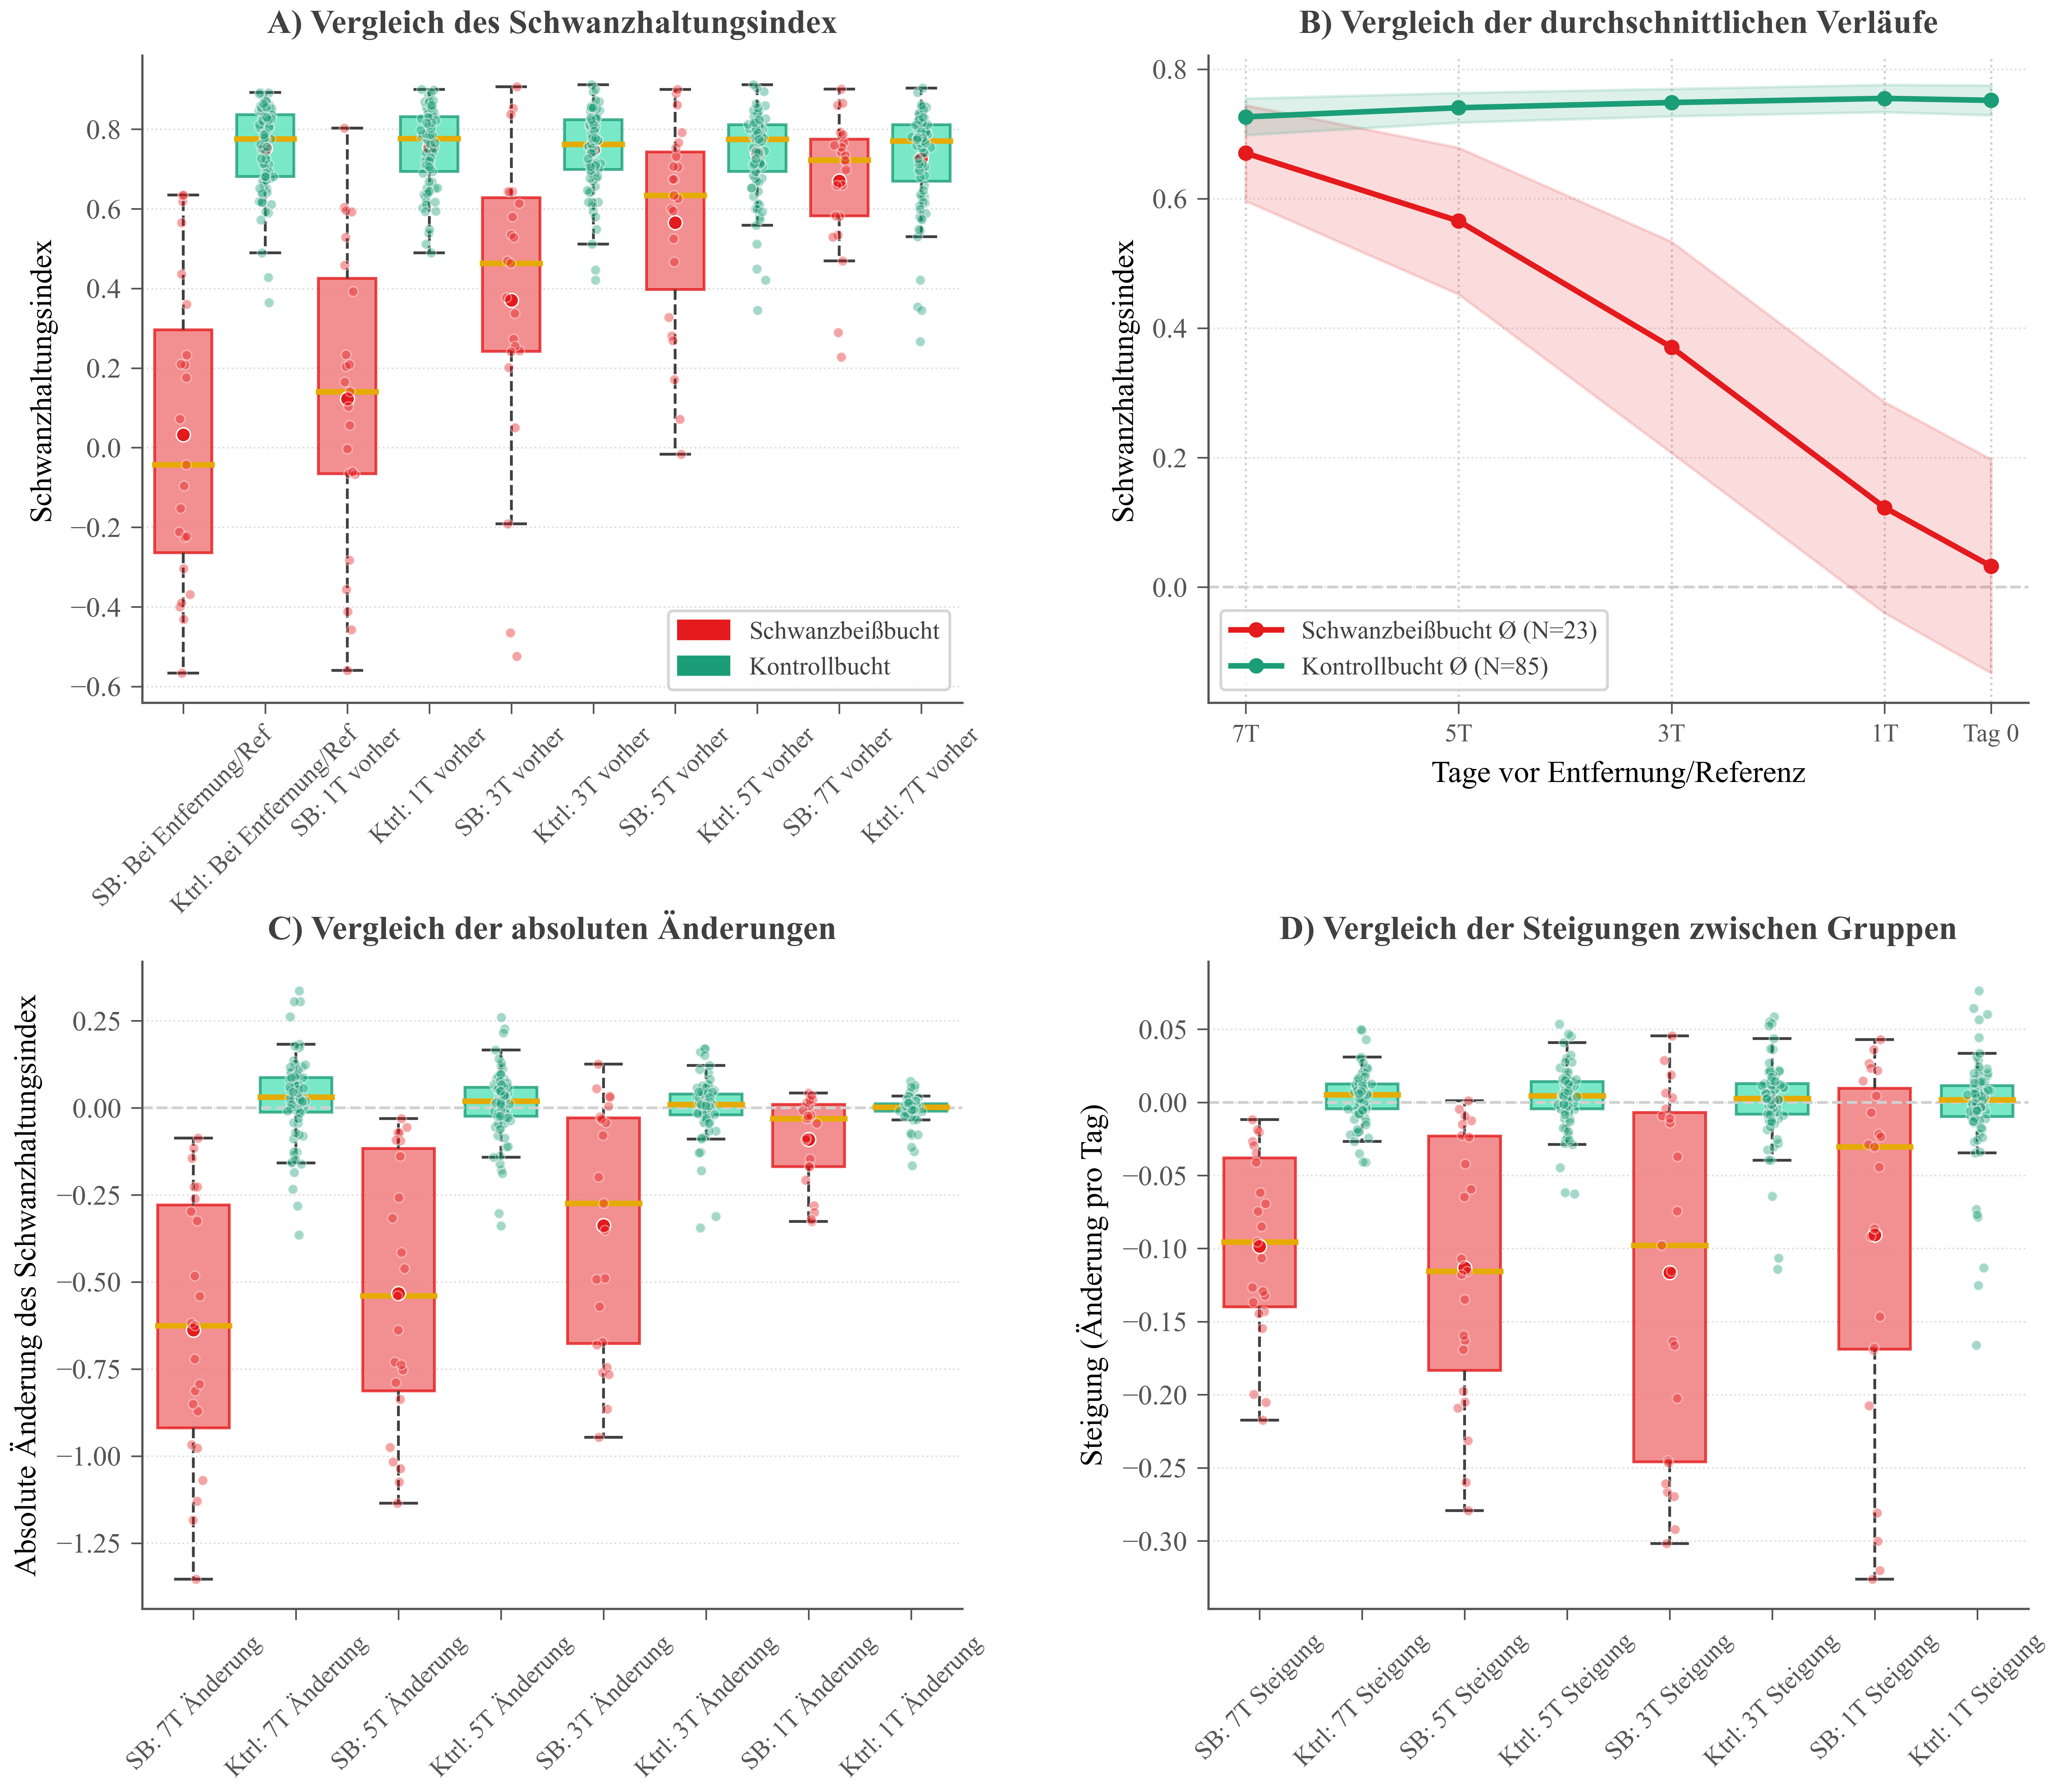

The data file committed next to this chart (first rows):
Metric, Outbreak_Mean, Outbreak_Std, Control_Mean, Control_Std, P_Value, Is_Significant, Effect_Size
value_at_removal, 0.03209, 0.3818, 0.7518, 0.1073, 1.8355691568277297e-12, True, 3.627
1d_window_avg, 0.0755, 0.3743, 0.7533, 0.1013, 4.094685192435321e-12, True, 3.513
3d_window_avg, 0.1899, 0.3569, 0.753, 0.09504, 2.1753759789368065e-11, True, 3.072
5d_window_avg, 0.3034, 0.3274, 0.7494, 0.09433, 6.271361500853444e-10, True, 2.605
7d_window_avg, 0.395, 0.2798, 0.7454, 0.0971, 9.855131479050629e-09, True, 2.275
1d_window_slope, -0.0906, 0.1237, -0.002965, 0.03564, 0.00282, True, 1.355
3d_window_slope, -0.1163, 0.1218, 0.0009767, 0.02694, 2.3124689125974066e-05, True, 1.941
5d_window_slope, -0.1132, 0.08993, 0.003044, 0.01979, 1.0393762913198098e-10, True, 2.606
7d_window_slope, -0.0985, 0.06309, 0.003961, 0.01669, 1.9371747937982257e-12, True, 3.167
abs_change_1d, -0.0906, 0.1237, -0.002965, 0.03564, 0.00282, True, 1.355
abs_change_3d, -0.3381, 0.3521, 0.003384, 0.07942, 6.9566158935789745e-06, True, 1.948
abs_change_5d, -0.5333, 0.3829, 0.01141, 0.09545, 1.68198833005713e-11, True, 2.808
abs_change_7d, -0.6382, 0.3796, 0.02423, 0.1198, 3.8531881145984415e-12, True, 3.198
